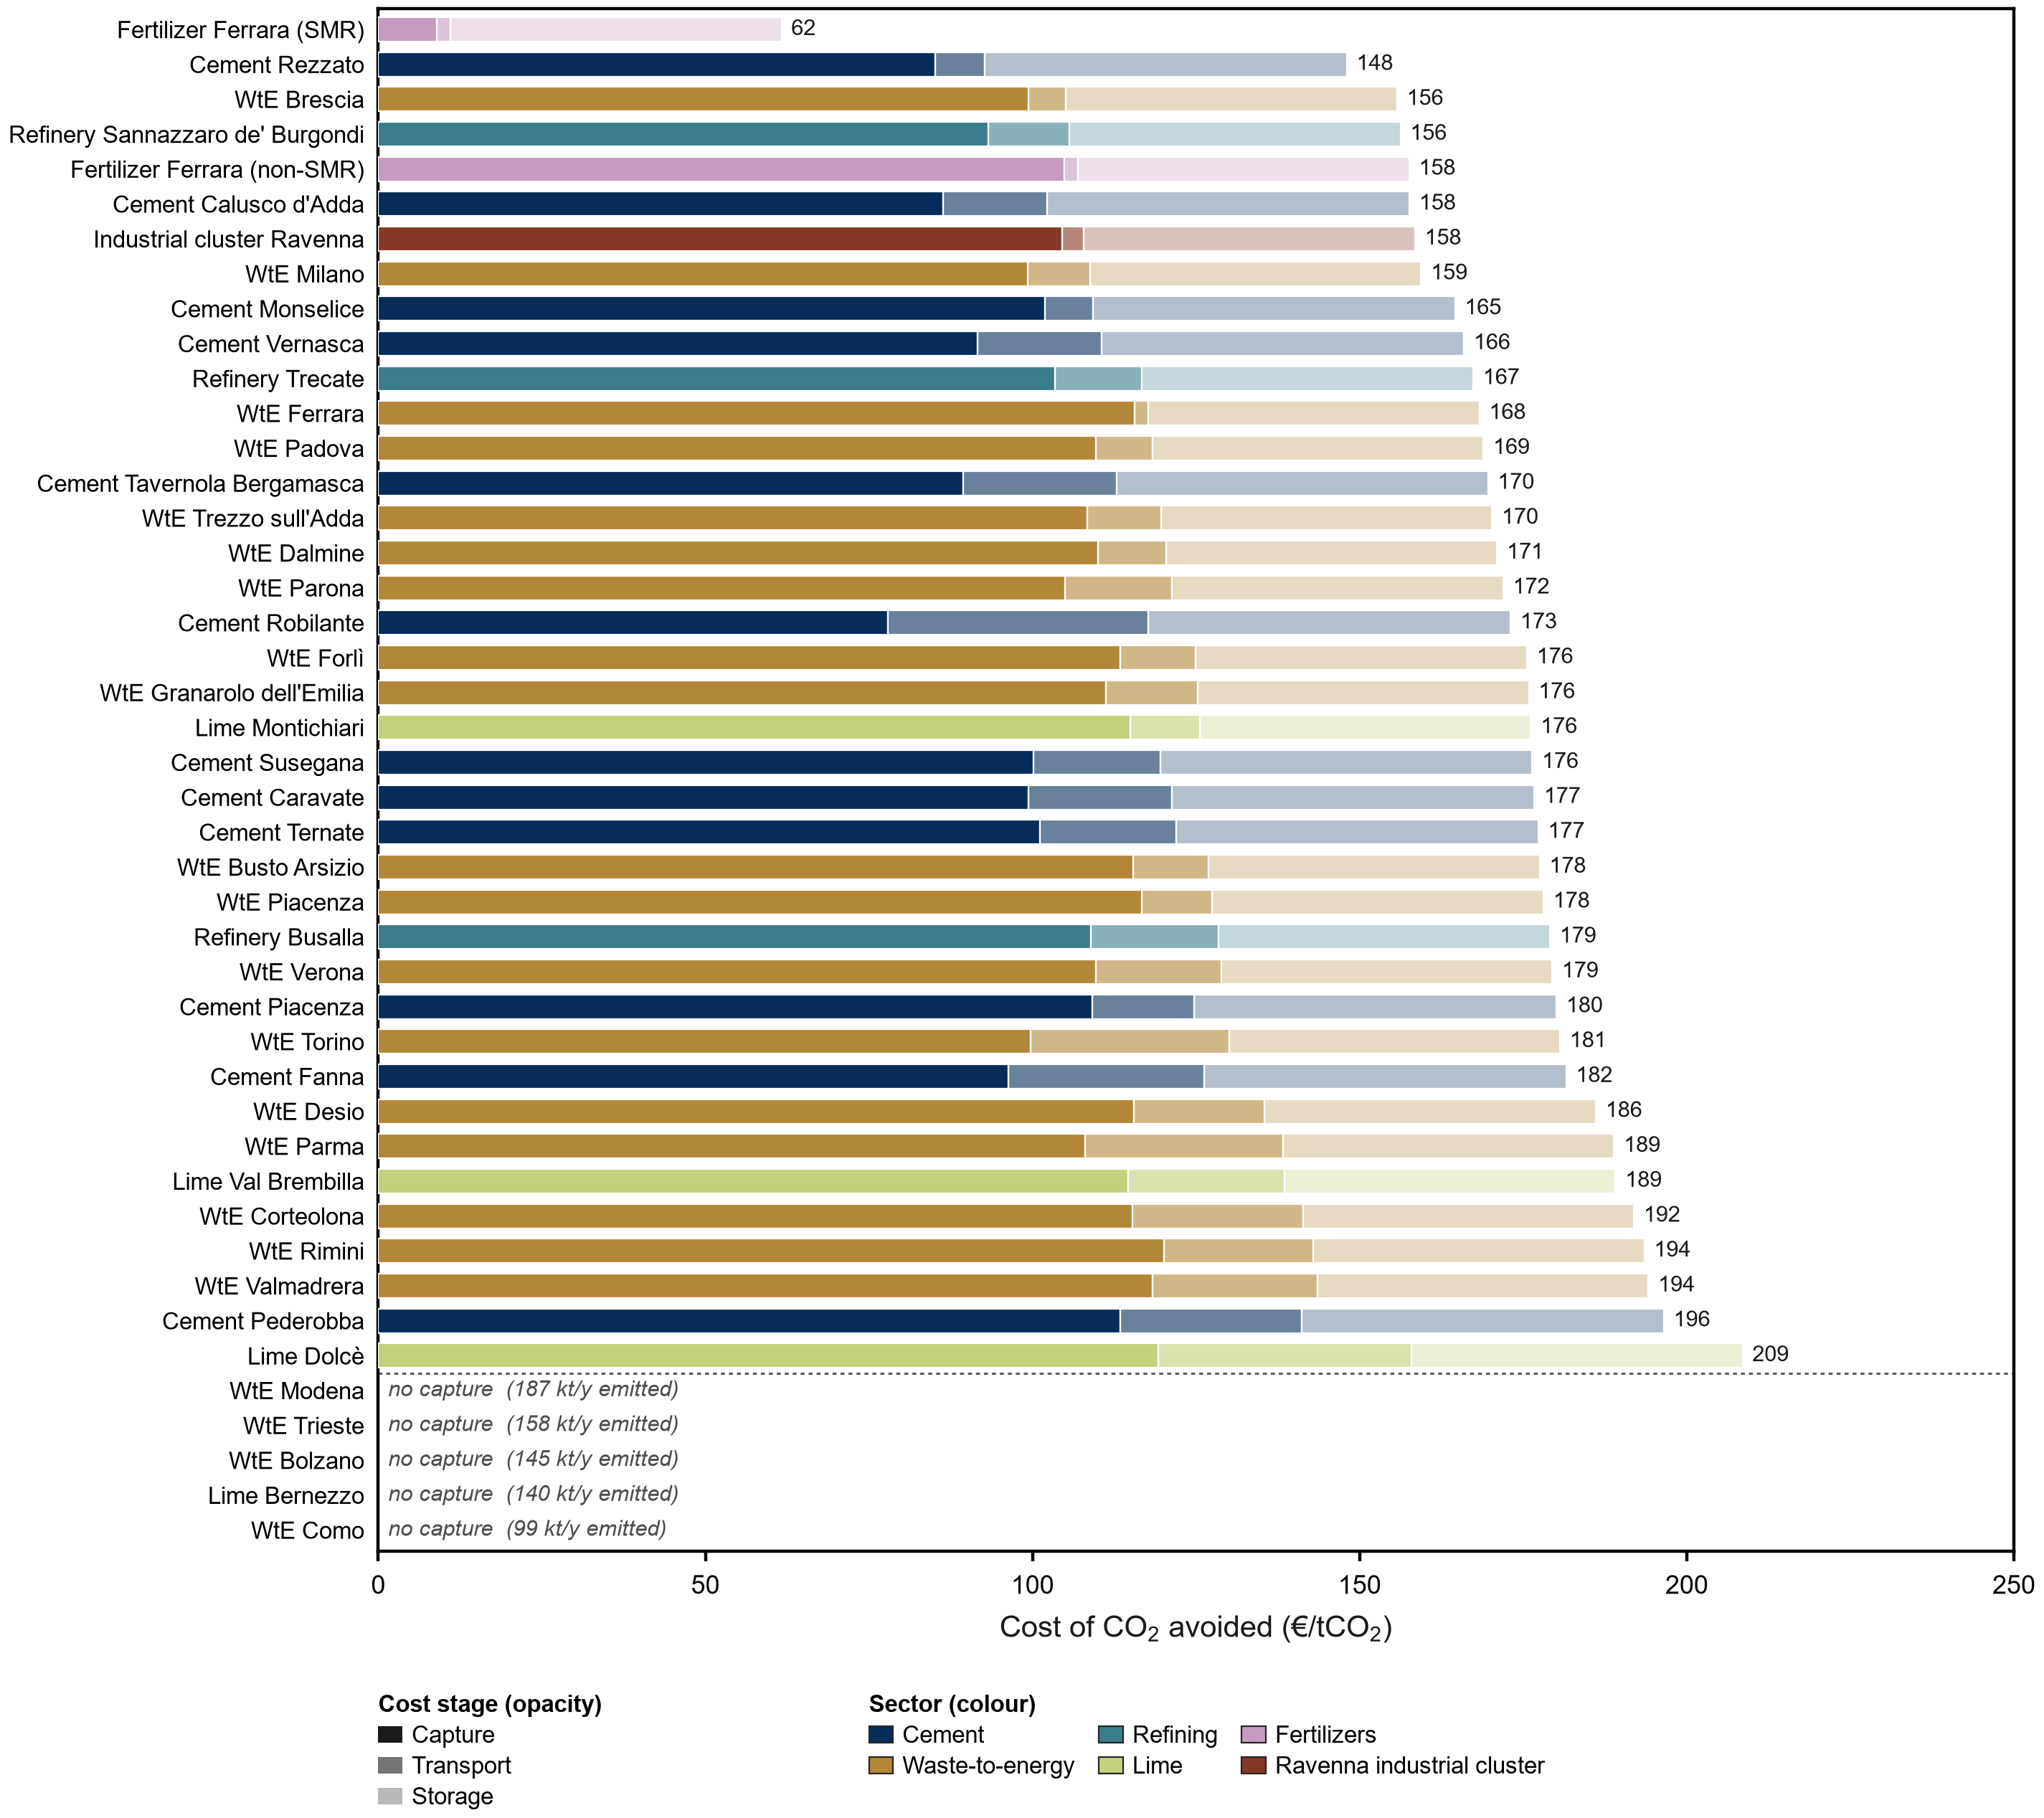

The file beside this chart, header and first rows:
emitter, node, tech, sector, family, captured_annual_t, max_captured_t_h, capacity_factor, capture_eur_per_t, transport_eur_per_t, storage_eur_per_t, total_eur_per_t, baseline_t, emitted_t, avoided_annual_t, total_eur_per_t_avoided, capture_eur_per_t_avoided, transport_eur_per_t_avoided, storage_eur_per_t_avoided, captured
Fertilizer Ferrara (SMR), Ferrara, FertilizerSMREmitter_existing, FertilizersSMR, Pure process CO$_2$, 161748, 20.52, 0.9, 8.954, 2.068, 50.6, 61.62, 161748, 0.0, 161748, 61.62, 8.954, 2.068, 50.6, True
Cement Rezzato, Italcementi di Rezzato, CementHybridCCS, Cement, Oxyfuel + MEA hybrid, 993261, 159.6, 0.7106, 77.76, 6.924, 50.6, 135.3, 918742, 10946, 907796, 148, 85.08, 7.576, 55.36, True
WtE Brescia, TERMOVALORIZZATORE DI BRESCIA, WasteToEnergyEmitter_existing, Waste, MEA, 779578, 96.25, 0.9246, 99.35, 5.758, 50.6, 155.7, 867256, 87677, 779579, 155.7, 99.35, 5.758, 50.6, True
Refinery Sannazzaro de' Burgondi, RAFFINERIA DI SANNAZZARO DE' BURGONDI, RefineryEmitter_existing, Refining, MEA, 1437538, 182.3, 0.9, 93.21, 12.42, 50.6, 156.2, 1597264, 159726, 1437538, 156.2, 93.21, 12.42, 50.6, True
Fertilizer Ferrara (non-SMR), Ferrara, FertilizerCombustionEmitter_existing, FertilizersCombustion, MEA, 436720, 55.39, 0.9, 104.9, 2.068, 50.6, 157.6, 485244, 48524, 436720, 157.6, 104.9, 2.068, 50.6, True
Cement Calusco d'Adda, Italcementi Calusco D'Adda, CementHybridCCS, Cement, Oxyfuel + MEA hybrid, 854206, 130.6, 0.7466, 78.91, 14.53, 50.6, 144, 790120, 9413, 780707, 157.6, 86.34, 15.9, 55.36, True
Industrial cluster Ravenna, Ravenna, UnspecifiedEmitter_existing, Other, MEA, 450000, 57.08, 0.9, 104.5, 3.319, 50.6, 158.4, 500000, 50000, 450000, 158.4, 104.5, 3.319, 50.6, True
WtE Milano, SILLA 2, WasteToEnergyEmitter_existing, Waste, MEA, 666519, 81.31, 0.9358, 99.22, 9.575, 50.6, 159.4, 743710, 77196, 666514, 159.4, 99.22, 9.575, 50.6, True
Cement Monselice, MONSELICE cement plant, CementHybridCCS, Cement, Oxyfuel + MEA hybrid, 249719, 34.34, 0.8301, 93.11, 6.697, 50.6, 150.4, 342306, 114074, 228232, 164.6, 101.9, 7.327, 55.36, True
Cement Vernasca, VERNASCA cement plant, CementHybridCCS, Cement, Oxyfuel + MEA hybrid, 633455, 91.24, 0.7926, 83.76, 17.3, 50.6, 151.7, 587138, 8203, 578935, 165.9, 91.65, 18.93, 55.36, True
Refinery Trecate, RAFFINERIA SARPOM DI TRECATE, RefineryEmitter_existing, Refining, MEA, 738233, 96.25, 0.8756, 103.4, 13.32, 50.6, 167.3, 850236, 112003, 738233, 167.3, 103.4, 13.32, 50.6, True
WtE Ferrara, Ferrara, WasteToEnergyEmitter_existing, Waste, MEA, 117033, 14.77, 0.9048, 115.6, 2.057, 50.6, 168.3, 130183, 13151, 117032, 168.3, 115.6, 2.057, 50.6, True
WtE Padova, Impianto di Termovalorizzazione di San L…, WasteToEnergyEmitter_existing, Waste, MEA, 161160, 19.92, 0.9236, 109.7, 8.614, 50.6, 168.9, 179316, 18156, 161159, 168.9, 109.7, 8.614, 50.6, True
Cement Tavernola Bergamasca, Stabilimento di Tavernola Bergamasca, CementHybridCCS, Cement, Oxyfuel, 29184, 3.751, 0.8882, 79.7, 20.85, 50.6, 151.1, 128207, 102199, 26008, 169.6, 89.44, 23.39, 56.77, True
WtE Trezzo sull'Adda, TermoTrezzo, WasteToEnergyEmitter_existing, Waste, MEA, 201216, 24.84, 0.9248, 108.4, 11.27, 50.6, 170.2, 223853, 22637, 201216, 170.2, 108.4, 11.27, 50.6, True
WtE Dalmine, Termovalorizzatore di Dalmine, WasteToEnergyEmitter_existing, Waste, MEA, 171255, 21.52, 0.9084, 110, 10.44, 50.6, 171, 190600, 19345, 171254, 171, 110, 10.44, 50.6, True
WtE Parona, LOMELLINA ENERGIA, WasteToEnergyEmitter_existing, Waste, MEA, 304232, 37.49, 0.9263, 105, 16.32, 50.6, 171.9, 338516, 34283, 304233, 171.9, 105, 16.32, 50.6, True
Cement Robilante, ROBILANTE cement plant, CementHybridCCS, Cement, Oxyfuel + MEA hybrid, 899209, 110, 0.9334, 71.17, 36.41, 50.6, 158.2, 933726, 111889, 821837, 173.1, 77.87, 39.84, 55.36, True
WtE Forlì, HERAMBIENTE - 3^ LINEA, WasteToEnergyEmitter_existing, Waste, MEA, 129413, 16.04, 0.9209, 113.4, 11.6, 50.6, 175.6, 144055, 14643, 129412, 175.6, 113.4, 11.6, 50.6, True
WtE Granarolo dell'Emilia, FRULLO ENERGIA AMBIENTE S.R.L., WasteToEnergyEmitter_existing, Waste, MEA, 167992, 21.07, 0.9101, 111.2, 14.05, 50.6, 175.8, 186972, 18981, 167991, 175.8, 111.2, 14.05, 50.6, True
Lime Montichiari, Fassa Montichiari Lime, LimeEmitter_existing, Lime, MEA, 182865, 29.51, 0.7074, 114.9, 10.68, 50.6, 176.2, 203184, 20319, 182865, 176.2, 114.9, 10.68, 50.6, True
Cement Susegana, STABILIMENTO DI PONTE DELLA PRIULA, CementHybridCCS, Cement, Oxyfuel, 141548, 20.94, 0.7716, 89.22, 17.36, 50.6, 157.2, 197108, 70965, 126143, 176.4, 100.1, 19.48, 56.77, True
Cement Caravate, Colacem - Stabilimento di Caravate, CementHybridCCS, Cement, Oxyfuel + MEA hybrid, 552165, 86.65, 0.7274, 90.87, 20, 50.6, 161.5, 510739, 6085, 504654, 176.7, 99.42, 21.89, 55.36, True
Cement Ternate, Holcim (Italia) S.p.A.-unità produttiva …, CementHybridCCS, Cement, Oxyfuel + MEA hybrid, 575342, 97.6, 0.6729, 92.44, 19.01, 50.6, 162, 536971, 11134, 525837, 177.3, 101.1, 20.8, 55.36, True
WtE Busto Arsizio, TERMOVALORIZZATORE BUSTO ARSIZIO, WasteToEnergyEmitter_existing, Waste, MEA, 110320, 14, 0.8994, 115.4, 11.49, 50.6, 177.5, 122772, 12451, 110321, 177.5, 115.4, 11.49, 50.6, True
WtE Piacenza, Piacenza, WasteToEnergyEmitter_existing, Waste, MEA, 99055, 11.95, 0.9462, 116.7, 10.83, 50.6, 178.1, 111515, 12465, 99050, 178.1, 116.7, 10.83, 50.6, True
Refinery Busalla, Iplom S.p.A - Raffineria di Busalla, RefineryEmitter_existing, Refining, MEA, 232665, 29.51, 0.9, 109, 19.52, 50.6, 179.1, 258516, 25852, 232665, 179.1, 109, 19.52, 50.6, True
WtE Verona, TERMOVALORIZZAOTRE DI VERONA, WasteToEnergyEmitter_existing, Waste, MEA, 180583, 22.99, 0.8966, 109.7, 19.12, 50.6, 179.4, 200899, 20318, 180582, 179.4, 109.7, 19.12, 50.6, True
Cement Piacenza, Piacenza, CementHybridCCS, Cement, Oxyfuel + MEA hybrid, 420696, 66.94, 0.7174, 99.71, 14.28, 50.6, 164.6, 405887, 21390, 384497, 180.1, 109.1, 15.62, 55.36, True
WtE Torino, TRM - TERMOVALORIZZATORE DEL GERBIDO, WasteToEnergyEmitter_existing, Waste, MEA, 552055, 66.47, 0.9481, 99.68, 30.35, 50.6, 180.6, 627019, 74955, 552064, 180.6, 99.68, 30.34, 50.59, True
Cement Fanna, FANNA cement plant, CementHybridCCS, Cement, Oxyfuel + MEA hybrid, 339094, 44.18, 0.8762, 87.99, 27.35, 50.6, 165.9, 438034, 128117, 309917, 181.6, 96.27, 29.93, 55.36, True
WtE Desio, TERMOVALORIZZATORE DI DESIO, WasteToEnergyEmitter_existing, Waste, MEA, 100311, 12.41, 0.923, 115.5, 19.98, 50.6, 186.1, 111611, 11300, 100311, 186.1, 115.5, 19.98, 50.6, True
WtE Parma, TERMOVALORIZZATORE - PAIP, WasteToEnergyEmitter_existing, Waste, MEA, 188761, 22.83, 0.944, 108.1, 30.2, 50.6, 188.9, 213024, 24261, 188763, 188.9, 108.1, 30.2, 50.6, True
Lime Val Brembilla, Unicalce Val Brembilla Lime, LimeEmitter_existing, Lime, MEA, 211947, 35.59, 0.6799, 114.6, 23.89, 50.6, 189.1, 244453, 32506, 211947, 189.1, 114.6, 23.89, 50.6, True
WtE Corteolona, TERMOVALORIZZATORE DI CORTEOLONA E GENZO…, WasteToEnergyEmitter_existing, Waste, MEA, 107847, 13.43, 0.9164, 115.2, 26.06, 50.6, 191.9, 120000, 12154, 107846, 191.9, 115.2, 26.06, 50.6, True
WtE Rimini, Termovalorizzatore di Rimini, WasteToEnergyEmitter_existing, Waste, MEA, 100873, 14.35, 0.8025, 120.1, 22.83, 50.6, 193.5, 128100, 27228, 100872, 193.5, 120.1, 22.83, 50.6, True
WtE Valmadrera, Impianto di termovalorizzazione di Valma…, WasteToEnergyEmitter_existing, Waste, MEA, 101420, 14.22, 0.8142, 118.3, 25.21, 50.6, 194.1, 128209, 26790, 101419, 194.1, 118.3, 25.21, 50.6, True
Cement Pederobba, Cementirossi - Cementeria di Pederobba, CementHybridCCS, Cement, Oxyfuel + MEA hybrid, 364685, 60.97, 0.6828, 103.7, 25.3, 50.6, 179.6, 351766, 18460, 333306, 196.5, 113.4, 27.68, 55.36, True
Lime Dolcè, Fassa Cerano Dolce, LimeEmitter_existing, Lime, MEA, 54277, 9.003, 0.6882, 119.2, 38.7, 50.6, 208.5, 126945, 72668, 54277, 208.5, 119.2, 38.7, 50.6, True
WtE Modena, HERAMBIENTE S.R.L.  - Termovalorizzatore, , Waste, , , , , , , , , 186707, 186706, , , , , , False
WtE Trieste, Impianto di Termovalorizzazione Rifiuti …, , Waste, , , , , , , , , 157981, 157980, , , , , , False
WtE Bolzano, TERMOVALORIZZATORE DI BOLZANO, , Waste, , , , , , , , , 145094, 145095, , , , , , False
Lime Bernezzo, Unicalce Bernezzo, , Lime, , , , , , , , , 139988, 139988, , , , , , False
WtE Como, TERMOVALORIZZATORE COMO, , Waste, , , , , , , , , 98844, 98843, , , , , , False
